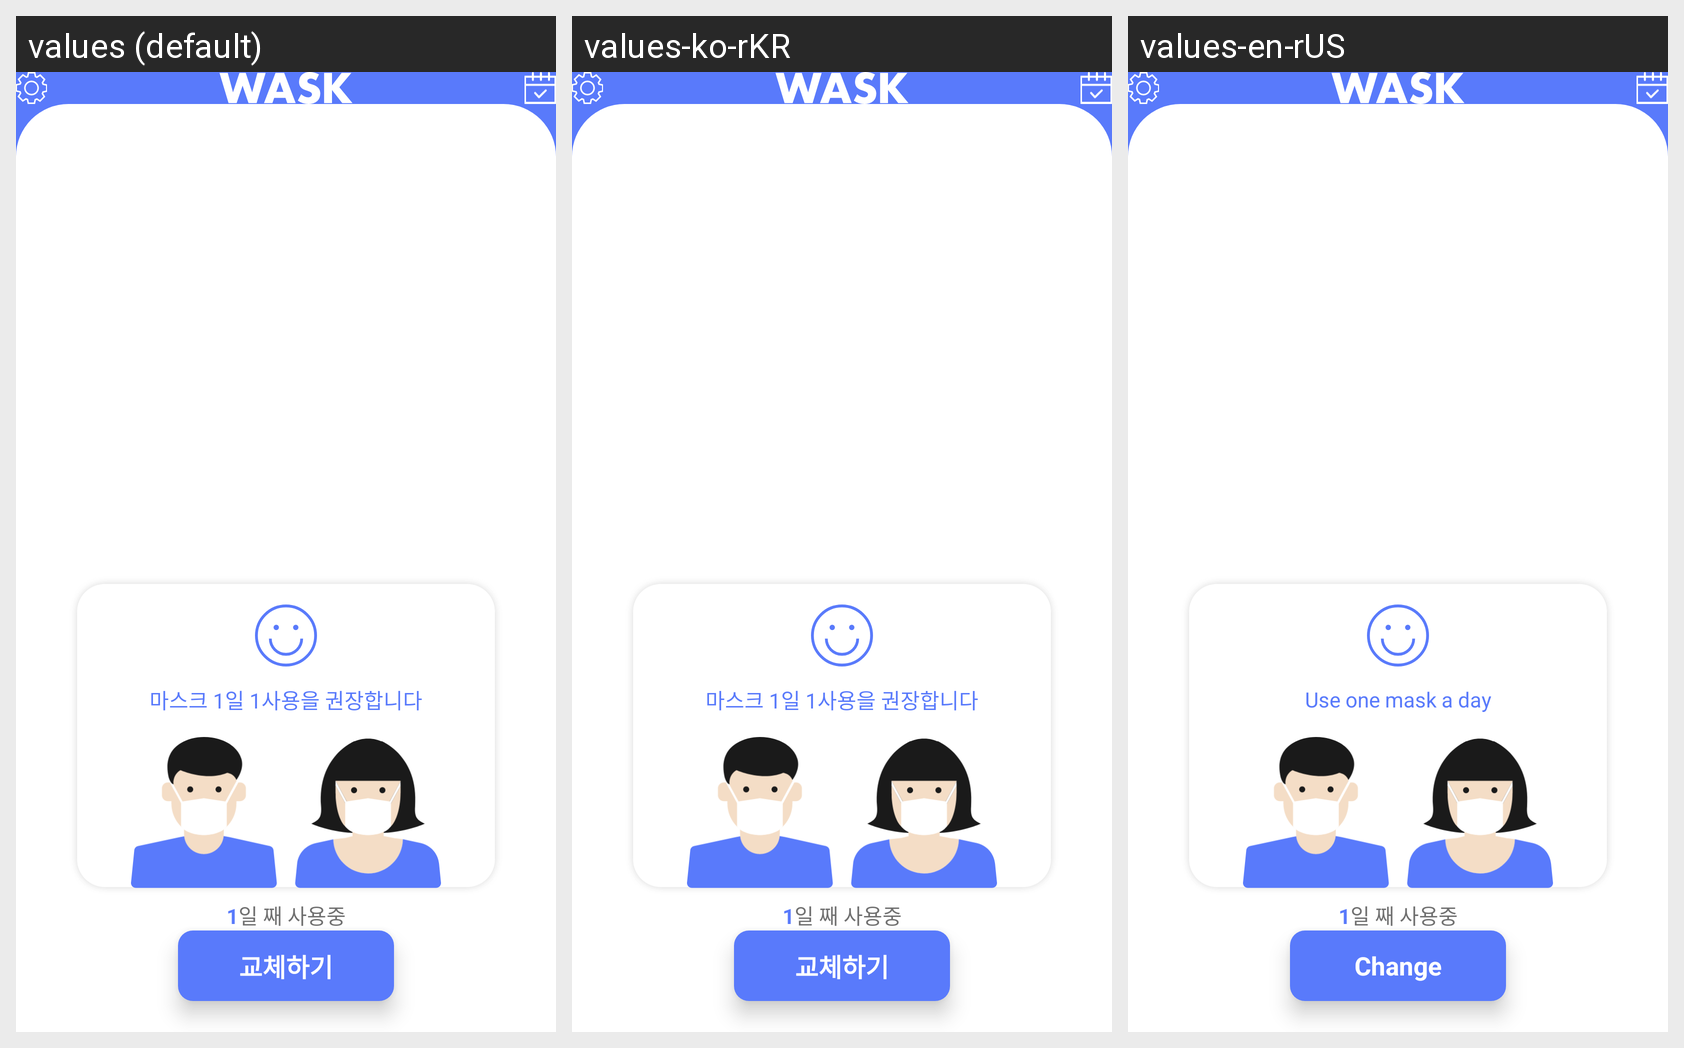

The same Android screen rendered under several of its app's locales, left to right. List the strings drawn on it with the default value and each locale's translation.
Android screen res/layout/activity_main.xml rendered under 3 locales, left to right: values (default), values-ko-rKR, values-en-rUS. Device: Nexus 5 (rendered at 1080×1920; each locale shown at half size, 540×960, under a caption strip naming it); theme AppTheme.
Strings drawn on this screen, with the default value and each locale's value (text and hints the layout hard-codes appear in the picture but are not listed):

main_card_good
  values: 마스크 1일 1사용을 권장합니다
  values-ko-rKR: 마스크 1일 1사용을 권장합니다
  values-en-rUS: Use one mask a day

main_use_period_message
  values: 일 째 사용중
  values-ko-rKR: 일 째 사용중
  values-en-rUS: 일 째 사용중  [not translated; the default value is used]

main_change_button
  values: 교체하기
  values-ko-rKR: 교체하기
  values-en-rUS: Change
